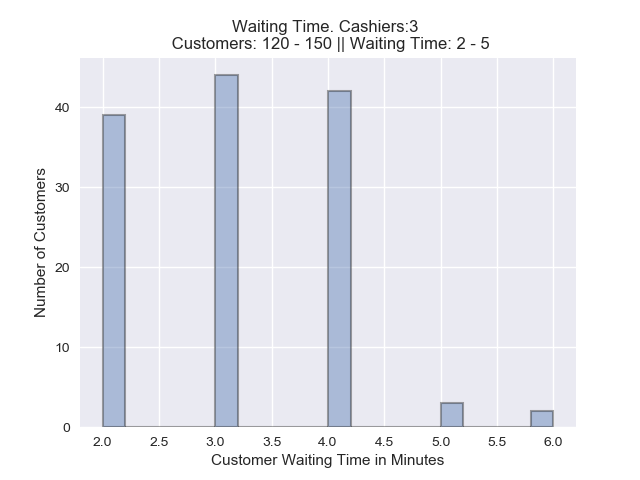

Data behind this chart, as committed beside it:
customers_id, customers_entry_time, customers_time_done, customers_date, customers_served_by, customer_uuid, customer_service_needed, DO_NOT_TOUCH_FOR_REFERENCE_ONLY_customer…, customers_waiting_time
17873, 482, 484.3, 2019-12-01 22:11:33, bf65f2ca-529d-49ad-be5d-96ec4aeb7007, a8fba10d-5f9f-46e1-b194-9d0e7d6a26e0, 0.0, 2.34, 2.34
17893, 484, 487.1, 2019-12-01 22:11:33, bf65f2ca-529d-49ad-be5d-96ec4aeb7007, 5399abd7-6b25-4e92-9397-c1117045135b, 0.0, 3.11, 3.11
17931, 484, 489.5, 2019-12-01 22:11:33, bf65f2ca-529d-49ad-be5d-96ec4aeb7007, eeb7e96d-38ee-4298-b930-c63f7d649011, 0.0, 2.5, 5.5
17870, 484, 492, 2019-12-01 22:11:33, bf65f2ca-529d-49ad-be5d-96ec4aeb7007, 199fd895-e122-4ba8-9e3f-6e0c552df4d1, 0.0, 2.96, 7.96
17846, 488, 493.8, 2019-12-01 22:11:33, bf65f2ca-529d-49ad-be5d-96ec4aeb7007, 48f0a221-bec0-4a2c-b005-05354302633f, 0.0, 2.79, 5.79
17887, 489, 495.6, 2019-12-01 22:11:33, bf65f2ca-529d-49ad-be5d-96ec4aeb7007, f535e8fc-b072-4eb6-ad87-1f598339b56f, 0.0, 2.59, 6.59
17784, 491, 498.7, 2019-12-01 22:11:33, bf65f2ca-529d-49ad-be5d-96ec4aeb7007, 613d5d68-341a-4dd3-b6cd-bf32475534ec, 0.0, 3.74, 7.74
17848, 494, 501.2, 2019-12-01 22:11:33, bf65f2ca-529d-49ad-be5d-96ec4aeb7007, cd9f4465-b3fc-4bde-8dff-3eb506e96f00, 0.0, 3.18, 7.18
17894, 498, 503.7, 2019-12-01 22:11:33, bf65f2ca-529d-49ad-be5d-96ec4aeb7007, cca5a11b-6058-4a32-831b-168fffed2e31, 0.0, 2.69, 5.69
17936, 502, 506.1, 2019-12-01 22:11:33, bf65f2ca-529d-49ad-be5d-96ec4aeb7007, faa57693-bcdc-40c4-95c3-6e8259045899, 0.0, 3.15, 4.15
17777, 514, 517.5, 2019-12-01 22:11:33, bf65f2ca-529d-49ad-be5d-96ec4aeb7007, 48e0bbb4-e675-43e8-a0ad-a80d2c87f83f, 0.0, 3.48, 3.48
17926, 516, 520.1, 2019-12-01 22:11:33, bf65f2ca-529d-49ad-be5d-96ec4aeb7007, 7bf0d8fc-4529-44ea-b887-ec6256c30c68, 0.0, 3.12, 4.12
17897, 517, 523.6, 2019-12-01 22:11:33, bf65f2ca-529d-49ad-be5d-96ec4aeb7007, d1663b7f-ce00-4f6f-9404-ec16090aeeb4, 0.0, 3.57, 6.57
17791, 521, 529.6, 2019-12-01 22:11:33, bf65f2ca-529d-49ad-be5d-96ec4aeb7007, 7d3c3508-9bc3-4d2c-a3f4-af6e7da44101, 0.0, 3.56, 8.56
17857, 521, 526.2, 2019-12-01 22:11:33, bf65f2ca-529d-49ad-be5d-96ec4aeb7007, 596fff06-0b55-4d20-9573-1a82918d0cbf, 0.0, 3.19, 5.19
17814, 528, 534.9, 2019-12-01 22:11:33, bf65f2ca-529d-49ad-be5d-96ec4aeb7007, eae2f773-3d2f-405b-9fa3-187f37a3872d, 0.0, 3.92, 6.92
17880, 528, 531.2, 2019-12-01 22:11:33, bf65f2ca-529d-49ad-be5d-96ec4aeb7007, 6644e211-be1b-46ff-aadb-6a3a229f0cc7, 0.0, 2.23, 3.23
17833, 534, 540.9, 2019-12-01 22:11:33, bf65f2ca-529d-49ad-be5d-96ec4aeb7007, 26fc765d-d019-4ed6-8455-f0241449ba42, 0.0, 3.93, 6.93
17928, 534, 537.2, 2019-12-01 22:11:33, bf65f2ca-529d-49ad-be5d-96ec4aeb7007, 84fd2551-229c-4a6f-95bc-d0fe6034e565, 0.0, 3.18, 3.18
17901, 535, 543, 2019-12-01 22:11:33, bf65f2ca-529d-49ad-be5d-96ec4aeb7007, 4dc8dd69-a614-4268-8aef-dc681b5c98d9, 0.0, 2.96, 7.96
17786, 542, 544.9, 2019-12-01 22:11:33, bf65f2ca-529d-49ad-be5d-96ec4aeb7007, d9799874-4cf1-4d1e-a61f-5fa0daf92987, 0.0, 2.89, 2.89
17835, 545, 547.6, 2019-12-01 22:11:33, bf65f2ca-529d-49ad-be5d-96ec4aeb7007, a9b5e4fc-da8c-4bd9-bc37-756ce1b9caaa, 0.0, 2.65, 2.65
17785, 547, 550.9, 2019-12-01 22:11:33, bf65f2ca-529d-49ad-be5d-96ec4aeb7007, 85fd0664-e69f-4dc4-97b8-dae9fac440b2, 0.0, 3.94, 3.94
17854, 549, 552.2, 2019-12-01 22:11:33, bf65f2ca-529d-49ad-be5d-96ec4aeb7007, ddd46432-3eed-450f-a52a-6cd0bf808ddb, 0.0, 2.16, 3.16
17781, 550, 556, 2019-12-01 22:11:33, bf65f2ca-529d-49ad-be5d-96ec4aeb7007, 24309f77-e66d-47ec-94a8-472c13f83b84, 0.0, 3.98, 5.98
17796, 552, 558.1, 2019-12-01 22:11:33, bf65f2ca-529d-49ad-be5d-96ec4aeb7007, da0443b8-4166-4345-97f6-854a58b6ec9a, 0.0, 3.1, 6.1
17915, 567, 569.8, 2019-12-01 22:11:33, bf65f2ca-529d-49ad-be5d-96ec4aeb7007, 1e6ae64d-dc66-439c-b1b1-4e2cfe6e952e, 0.0, 2.78, 2.78
17817, 569, 573.9, 2019-12-01 22:11:33, bf65f2ca-529d-49ad-be5d-96ec4aeb7007, c4a26753-32dd-4632-9ef8-482e266ceec8, 0.0, 2.87, 4.87
17890, 569, 571.6, 2019-12-01 22:11:33, bf65f2ca-529d-49ad-be5d-96ec4aeb7007, c1ad489a-e923-4820-9204-e3a643b80743, 0.0, 2.56, 2.56
17824, 572, 575.2, 2019-12-01 22:11:33, bf65f2ca-529d-49ad-be5d-96ec4aeb7007, d994cd94-7d80-4b31-a8d5-9dab81f58887, 0.0, 2.18, 3.18
17869, 576, 579.1, 2019-12-01 22:11:33, bf65f2ca-529d-49ad-be5d-96ec4aeb7007, 32b5603e-b9cf-4fbf-905c-52ee656f7df4, 0.0, 3.06, 3.06
17916, 583, 585.1, 2019-12-01 22:11:33, bf65f2ca-529d-49ad-be5d-96ec4aeb7007, 30b5c54a-89b9-43dc-ae7b-e3fbd7f5ebeb, 0.0, 2.12, 2.12
17834, 586, 589.2, 2019-12-01 22:11:33, bf65f2ca-529d-49ad-be5d-96ec4aeb7007, 711e88d0-6c27-43a9-8919-fba96c4181fe, 0.0, 3.21, 3.21
17941, 601, 604.1, 2019-12-01 22:11:33, bf65f2ca-529d-49ad-be5d-96ec4aeb7007, fc9e629f-04b3-4ff6-968e-15987364d296, 0.0, 3.12, 3.12
17826, 607, 611.1, 2019-12-01 22:11:33, bf65f2ca-529d-49ad-be5d-96ec4aeb7007, c47e77ee-c2d0-452d-9172-b6c5bb5093e6, 0.0, 2.13, 4.13
17874, 607, 609.2, 2019-12-01 22:11:33, bf65f2ca-529d-49ad-be5d-96ec4aeb7007, 55fa0f3f-dbff-4623-a906-a507ee1874e2, 0.0, 2.18, 2.18
17831, 608, 614.2, 2019-12-01 22:11:33, bf65f2ca-529d-49ad-be5d-96ec4aeb7007, 62ebf1b3-e3f8-4914-82ed-f6e66f62d8b5, 0.0, 3.25, 6.25
17806, 613, 617.1, 2019-12-01 22:11:33, bf65f2ca-529d-49ad-be5d-96ec4aeb7007, 16a68382-7777-49fe-8731-05ede47cc722, 0.0, 3.06, 4.06
17937, 618, 621.5, 2019-12-01 22:11:33, bf65f2ca-529d-49ad-be5d-96ec4aeb7007, e37bc400-5005-4343-ac1c-29c465e62bde, 0.0, 3.49, 3.49
17860, 620, 624.6, 2019-12-01 22:11:33, bf65f2ca-529d-49ad-be5d-96ec4aeb7007, 68c68e06-bc90-4dc8-b123-b66146b7534f, 0.0, 3.57, 4.57
17819, 620, 626.2, 2019-12-01 22:11:33, bf65f2ca-529d-49ad-be5d-96ec4aeb7007, a83c9889-d0e2-4ae2-b85e-2a609481e457, 0.0, 2.23, 6.23
17775, 624, 628.1, 2019-12-01 22:11:33, bf65f2ca-529d-49ad-be5d-96ec4aeb7007, 12235e90-c96a-49e5-ba28-f7499deac4d3, 0.0, 2.12, 4.12
17840, 625, 634, 2019-12-01 22:11:33, bf65f2ca-529d-49ad-be5d-96ec4aeb7007, 98b4a808-1de6-4bb9-a229-ff66660dac54, 0.0, 3.04, 9.04
17905, 625, 631.2, 2019-12-01 22:11:33, bf65f2ca-529d-49ad-be5d-96ec4aeb7007, a1011800-d29f-42af-8607-2699ddf5fe94, 0.0, 3.23, 6.23
17776, 630, 637.8, 2019-12-01 22:11:34, bf65f2ca-529d-49ad-be5d-96ec4aeb7007, b95f98db-e82b-4c12-a04e-322131f0d65f, 0.0, 3.75, 7.75
17823, 640, 648.9, 2019-12-01 22:11:34, bf65f2ca-529d-49ad-be5d-96ec4aeb7007, bcf28dba-2aea-418e-85a5-7e1f03ac4ea5, 0.0, 2.89, 8.89
17933, 640, 646.8, 2019-12-01 22:11:34, bf65f2ca-529d-49ad-be5d-96ec4aeb7007, 52db905d-e68c-4a87-97b6-f2657dca12c8, 0.0, 3.76, 6.76
17927, 640, 643.6, 2019-12-01 22:11:34, bf65f2ca-529d-49ad-be5d-96ec4aeb7007, c6e88605-4ec8-44d6-a0eb-ef0a8dae790e, 0.0, 3.58, 3.58
17825, 647, 650.3, 2019-12-01 22:11:34, bf65f2ca-529d-49ad-be5d-96ec4aeb7007, 0852081c-f9bc-47d2-89c1-5d3364d55904, 0.0, 2.29, 3.29
17929, 653, 655.3, 2019-12-01 22:11:34, bf65f2ca-529d-49ad-be5d-96ec4aeb7007, 82d7e245-c83f-42c1-aa7d-f36b1d157ce1, 0.0, 2.3, 2.3
17805, 655, 658, 2019-12-01 22:11:34, bf65f2ca-529d-49ad-be5d-96ec4aeb7007, 1745398f-2d99-44e3-8c9a-488e4926f2d9, 0.0, 3.05, 3.05
17799, 658, 661.1, 2019-12-01 22:11:34, bf65f2ca-529d-49ad-be5d-96ec4aeb7007, 49a96f55-cfcd-48dd-9fd9-e839a1261998, 0.0, 3.11, 3.11
17866, 659, 667.9, 2019-12-01 22:11:34, bf65f2ca-529d-49ad-be5d-96ec4aeb7007, 4c0052b8-75c0-4f68-853c-22f57922dbe2, 0.0, 3.88, 8.88
17911, 659, 664.1, 2019-12-01 22:11:34, bf65f2ca-529d-49ad-be5d-96ec4aeb7007, 509dc5df-c624-478e-844b-d281815264e1, 0.0, 3.12, 5.12
17821, 667, 670.3, 2019-12-01 22:11:34, bf65f2ca-529d-49ad-be5d-96ec4aeb7007, f82b0b4c-0493-4927-ad49-984b557a0ca1, 0.0, 3.27, 3.27
17909, 669, 672.5, 2019-12-01 22:11:34, bf65f2ca-529d-49ad-be5d-96ec4aeb7007, a3c311cb-833f-45a8-a68a-520b27f0f7ce, 0.0, 2.46, 3.46
17904, 671, 674, 2019-12-01 22:11:34, bf65f2ca-529d-49ad-be5d-96ec4aeb7007, 333cef05-2d4e-4f71-b7fe-be37e95dc6dd, 0.0, 2.02, 3.02
17836, 678, 681.4, 2019-12-01 22:11:34, bf65f2ca-529d-49ad-be5d-96ec4aeb7007, cdddafe1-3b13-40c9-b162-07008b108db6, 0.0, 3.42, 3.42
17944, 680, 684, 2019-12-01 22:11:34, bf65f2ca-529d-49ad-be5d-96ec4aeb7007, a6bc3e39-eb57-456b-9e76-4ff54834e7e9, 0.0, 3.03, 4.03
17862, 683, 686.5, 2019-12-01 22:11:34, bf65f2ca-529d-49ad-be5d-96ec4aeb7007, 14479541-c1f9-49a2-9695-bb4bff80b436, 0.0, 2.47, 3.47
... 115 more rows
